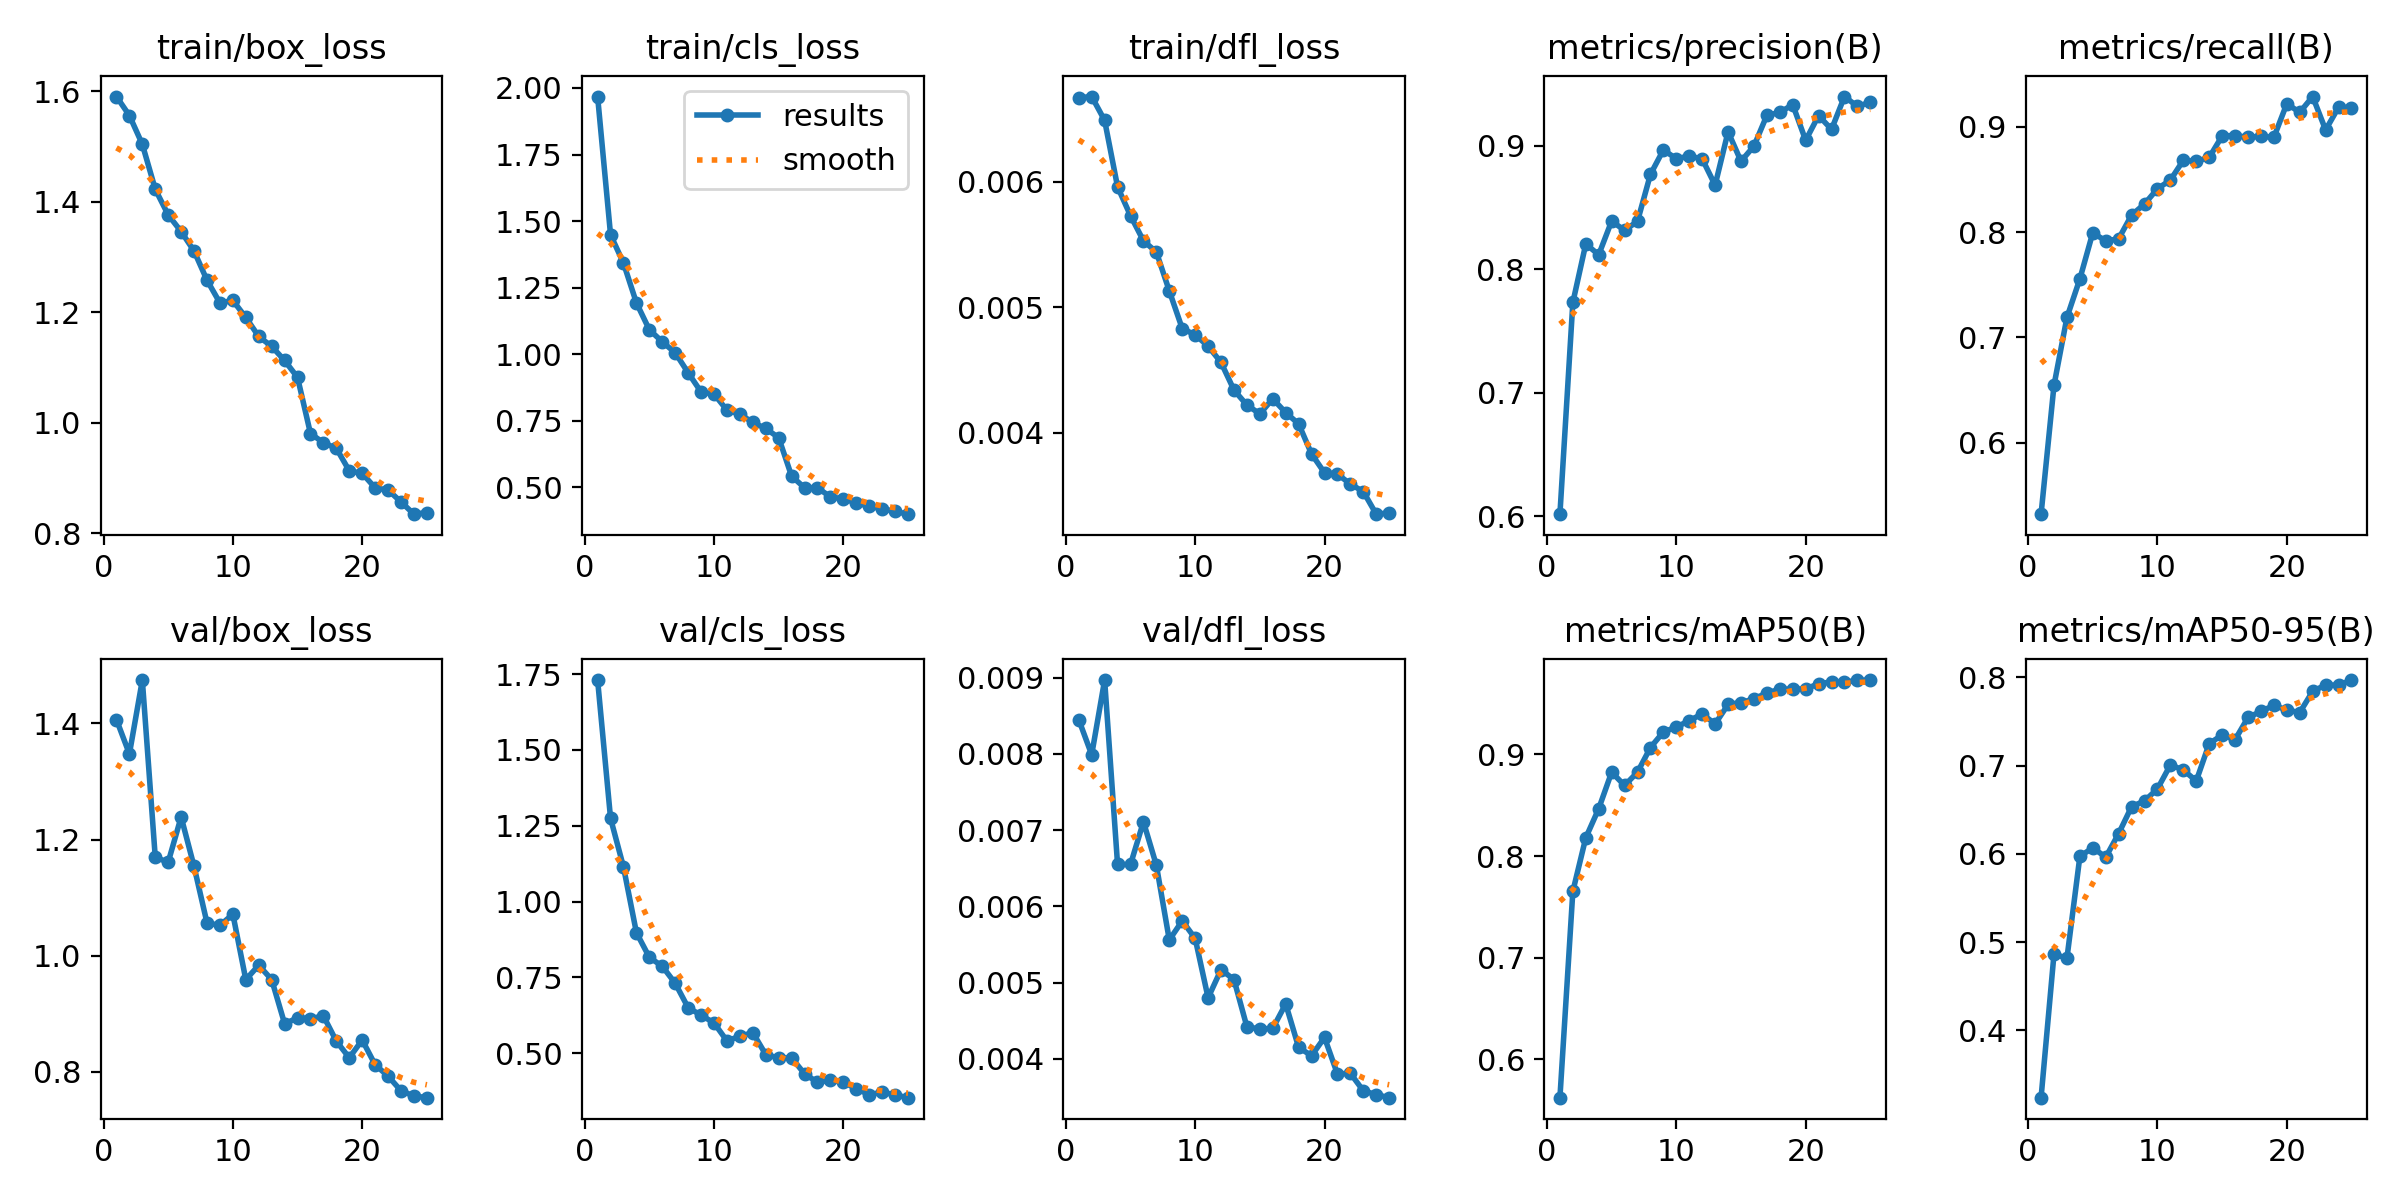

The file beside this chart, header and first rows:
epoch, time, train/box_loss, train/cls_loss, train/dfl_loss, metrics/precision(B), metrics/recall(B), metrics/mAP50(B), metrics/mAP50-95(B), val/box_loss, val/cls_loss, val/dfl_loss, lr/pg0, lr/pg1, lr/pg2
1, 139, 1.59, 1.968, 0.00667, 0.6016, 0.5319, 0.5622, 0.3238, 1.407, 1.731, 0.00845, 0.003328, 0.003328, 0.07005
2, 249.4, 1.556, 1.449, 0.00668, 0.773, 0.6544, 0.7653, 0.4865, 1.347, 1.274, 0.00799, 0.006397, 0.006397, 0.03979
3, 359, 1.504, 1.342, 0.00649, 0.8204, 0.7189, 0.818, 0.4817, 1.475, 1.114, 0.00897, 0.009203, 0.009203, 0.009261
4, 468, 1.423, 1.193, 0.00596, 0.8116, 0.7555, 0.8466, 0.5971, 1.169, 0.8975, 0.00655, 0.008812, 0.008812, 0.008812
5, 576.8, 1.376, 1.092, 0.00573, 0.8389, 0.7995, 0.8825, 0.607, 1.161, 0.816, 0.00655, 0.008416, 0.008416, 0.008416
6, 685.8, 1.346, 1.047, 0.00553, 0.8313, 0.7916, 0.8695, 0.5962, 1.239, 0.7864, 0.00711, 0.00802, 0.00802, 0.00802
7, 795.1, 1.311, 1.006, 0.00544, 0.8387, 0.7937, 0.8826, 0.623, 1.154, 0.7304, 0.00654, 0.007624, 0.007624, 0.007624
8, 902.8, 1.258, 0.9306, 0.00513, 0.8767, 0.8162, 0.9068, 0.6535, 1.056, 0.6498, 0.00556, 0.007228, 0.007228, 0.007228
9, 1012, 1.217, 0.8585, 0.00483, 0.8965, 0.8267, 0.9221, 0.66, 1.052, 0.6253, 0.00581, 0.006832, 0.006832, 0.006832
10, 1121, 1.221, 0.851, 0.00478, 0.8893, 0.8412, 0.927, 0.6737, 1.071, 0.5996, 0.00558, 0.006436, 0.006436, 0.006436
11, 1230, 1.191, 0.7902, 0.00469, 0.8915, 0.8495, 0.9333, 0.7008, 0.9588, 0.5403, 0.0048, 0.00604, 0.00604, 0.00604
12, 1339, 1.156, 0.7752, 0.00456, 0.8892, 0.8683, 0.9398, 0.695, 0.9836, 0.5558, 0.00517, 0.005644, 0.005644, 0.005644
13, 1448, 1.138, 0.7443, 0.00434, 0.868, 0.8672, 0.93, 0.6827, 0.9589, 0.5674, 0.00504, 0.005248, 0.005248, 0.005248
14, 1556, 1.113, 0.7215, 0.00422, 0.9112, 0.8709, 0.9492, 0.7249, 0.8829, 0.4952, 0.00442, 0.004852, 0.004852, 0.004852
15, 1665, 1.082, 0.6867, 0.00415, 0.8873, 0.8914, 0.9511, 0.7347, 0.8928, 0.484, 0.00439, 0.004456, 0.004456, 0.004456
16, 1774, 0.9807, 0.5424, 0.00427, 0.8995, 0.8918, 0.9546, 0.7294, 0.8915, 0.4841, 0.0044, 0.00406, 0.00406, 0.00406
17, 1882, 0.964, 0.499, 0.00416, 0.9245, 0.8901, 0.9607, 0.7545, 0.8963, 0.4318, 0.00472, 0.003664, 0.003664, 0.003664
18, 1991, 0.9539, 0.4985, 0.00407, 0.9268, 0.8911, 0.964, 0.7615, 0.8528, 0.4035, 0.00415, 0.003268, 0.003268, 0.003268
19, 2101, 0.9133, 0.4649, 0.00383, 0.9332, 0.8901, 0.9645, 0.7682, 0.8243, 0.4111, 0.00404, 0.002872, 0.002872, 0.002872
20, 2208, 0.9085, 0.4568, 0.00368, 0.9043, 0.9221, 0.9644, 0.763, 0.8548, 0.4039, 0.00428, 0.002476, 0.002476, 0.002476
21, 2316, 0.8824, 0.4426, 0.00367, 0.9243, 0.9138, 0.9697, 0.7601, 0.8122, 0.3828, 0.0038, 0.00208, 0.00208, 0.00208
22, 2426, 0.8784, 0.4288, 0.00359, 0.9131, 0.9288, 0.9713, 0.7842, 0.7926, 0.3627, 0.00381, 0.001684, 0.001684, 0.001684
23, 2536, 0.8569, 0.4205, 0.00353, 0.9397, 0.8971, 0.9711, 0.7913, 0.7674, 0.3716, 0.00358, 0.001288, 0.001288, 0.001288
24, 2644, 0.8347, 0.4099, 0.00335, 0.9317, 0.9186, 0.9729, 0.7911, 0.7584, 0.3621, 0.00353, 0.000892, 0.000892, 0.000892
25, 2753, 0.8377, 0.3998, 0.00336, 0.9351, 0.9182, 0.9732, 0.7969, 0.7555, 0.353, 0.00349, 0.000496, 0.000496, 0.000496
